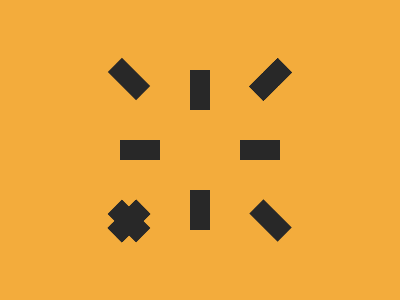

Write a web page that renders exactly this picture using CSS.

<!-- Version 1 -->
<p><p><p><p><p><p><p><p><style>*{position:fixed;background:#F3AC3C;*{margin:var(--r,35 95);background:#282828}p{padding:20 10;+p{--r:155 95;+p{rotate:90deg;--r:95 155;+p{--r:95 35;+p{rotate:135deg;--r:24;+p{--r:166;+p{rotate:45deg;--r:166 24;+p{--r:24 166
</style>

<!-- Version 2 -->
<p><p><p><p><style>*{position:fixed;background:#F3AC3C;*{margin:95;background:#282828;color:282828}p{padding:20 10;box-shadow:0-15ch;+p{rotate:90deg;margin:35;+p{font-size:26.7;rotate:135deg;margin:-36 24;+p{rotate:45deg;margin:106 24
</style>
